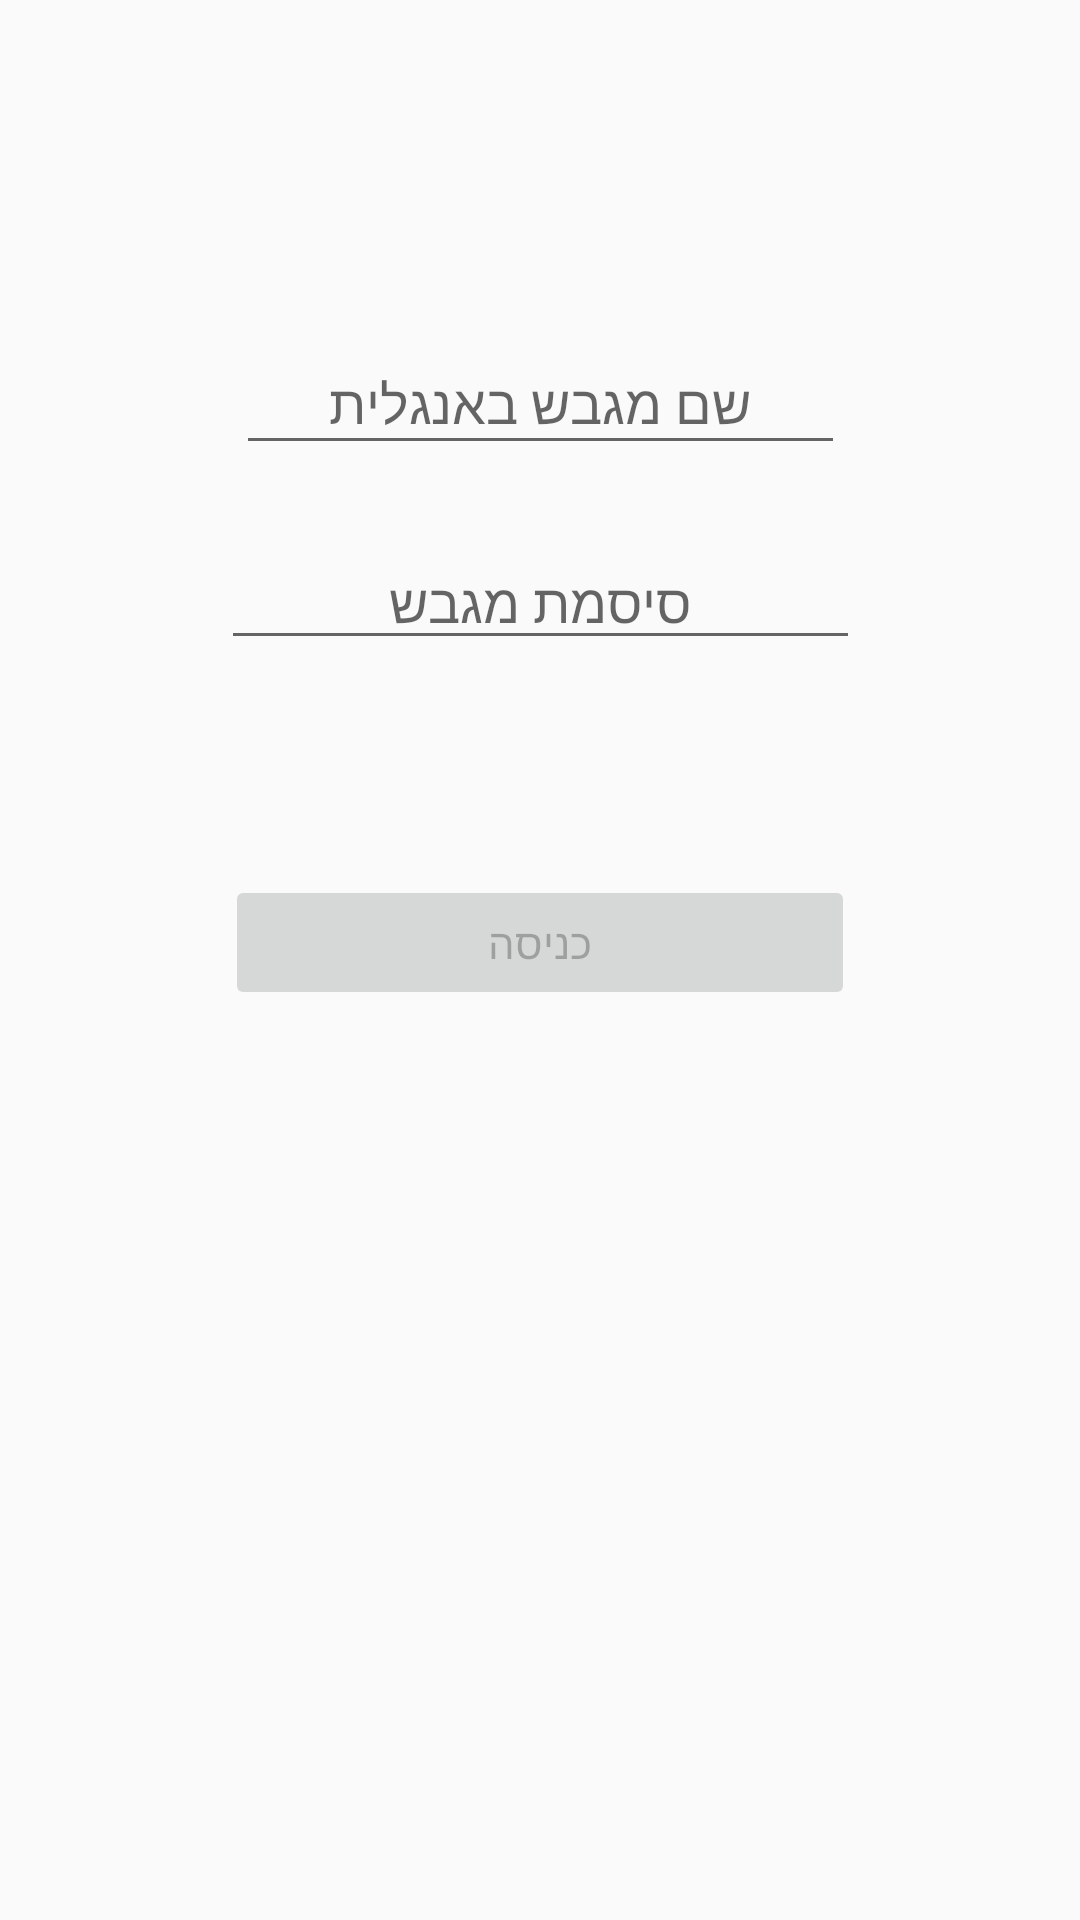

This screen was rendered from an Android layout file. Write that file and the resources it references.
<!-- AndroidManifest.xml: application theme AppTheme -->
<!-- res/layout/activity_login.xml -->
<?xml version="1.0" encoding="utf-8"?>
<androidx.constraintlayout.widget.ConstraintLayout xmlns:android="http://schemas.android.com/apk/res/android"
    xmlns:app="http://schemas.android.com/apk/res-auto"
    xmlns:tools="http://schemas.android.com/tools"
    android:id="@+id/container"
    android:layout_width="match_parent"
    android:layout_height="match_parent"
    android:paddingLeft="@dimen/activity_horizontal_margin"
    android:paddingTop="@dimen/activity_vertical_margin"
    android:paddingRight="@dimen/activity_horizontal_margin"
    android:paddingBottom="@dimen/activity_vertical_margin"
    android:background="@color/Gray"
    tools:context=".login.LoginActivity">

    <EditText
        android:id="@+id/username"
        android:layout_width="203dp"
        android:layout_height="43dp"
        android:layout_marginStart="24dp"
        android:layout_marginTop="96dp"
        android:layout_marginEnd="24dp"
        android:autofillHints="@string/prompt_email"
        android:gravity="center_horizontal"
        android:hint="@string/prompt_email"
        android:textColor="@color/White"
        android:inputType="textPersonName"
        android:selectAllOnFocus="true"
        app:layout_constraintEnd_toEndOf="parent"
        app:layout_constraintStart_toStartOf="parent"
        app:layout_constraintTop_toTopOf="parent" />

    <EditText
        android:id="@+id/password"
        android:layout_width="213dp"
        android:layout_height="41dp"
        android:layout_marginStart="24dp"
        android:layout_marginTop="24dp"
        android:layout_marginEnd="24dp"
        android:autofillHints="@string/prompt_password"
        android:gravity="center_horizontal"
        android:hint="@string/prompt_password"
        android:imeActionLabel="@string/action_sign_in_short"
        android:imeOptions="actionDone"
        android:inputType="number"
        android:textColor="@color/White"
        android:selectAllOnFocus="true"
        app:layout_constraintEnd_toEndOf="parent"
        app:layout_constraintStart_toStartOf="parent"
        app:layout_constraintTop_toBottomOf="@+id/username" />

    <Button
        android:id="@+id/login"
        android:layout_width="210dp"
        android:layout_height="45dp"
        android:layout_gravity="start"
        android:layout_marginStart="48dp"
        android:layout_marginTop="16dp"
        android:layout_marginEnd="48dp"
        android:layout_marginBottom="64dp"
        android:enabled="false"
        android:text="@string/action_sign_in"
        android:textColor="@color/Black"
        app:layout_constraintBottom_toBottomOf="parent"
        app:layout_constraintEnd_toEndOf="parent"
        app:layout_constraintStart_toStartOf="parent"
        app:layout_constraintTop_toBottomOf="@+id/password"
        app:layout_constraintVertical_bias="0.2" />

    <ProgressBar
        android:id="@+id/loading"
        android:layout_width="wrap_content"
        android:layout_height="wrap_content"
        android:layout_gravity="center"
        android:layout_marginStart="32dp"
        android:layout_marginTop="64dp"
        android:layout_marginEnd="32dp"
        android:layout_marginBottom="64dp"
        android:visibility="invisible"
        app:layout_constraintBottom_toBottomOf="parent"
        app:layout_constraintEnd_toEndOf="@+id/password"
        app:layout_constraintStart_toStartOf="@+id/password"
        app:layout_constraintTop_toTopOf="parent"
        app:layout_constraintVertical_bias="0.3" />
</androidx.constraintlayout.widget.ConstraintLayout>
<!-- resources referenced by this layout -->
<resources>
  <dimen name="activity_horizontal_margin">16dp</dimen>
  <dimen name="activity_vertical_margin">16dp</dimen>
  <string name="action_sign_in">כניסה</string>
  <string name="action_sign_in_short">Sign in</string>
  <string name="prompt_email">שם מגבש באנגלית\u200e</string>
  <string name="prompt_password">סיסמת מגבש\u200e</string>
  <style name="AppTheme" parent="Theme.AppCompat.Light.DarkActionBar">
          
          <item name="colorPrimary">@color/Black</item>
          <item name="colorPrimaryDark">@color/Black</item>
          <item name="colorAccent">@color/Black</item>
      </style>
</resources>
